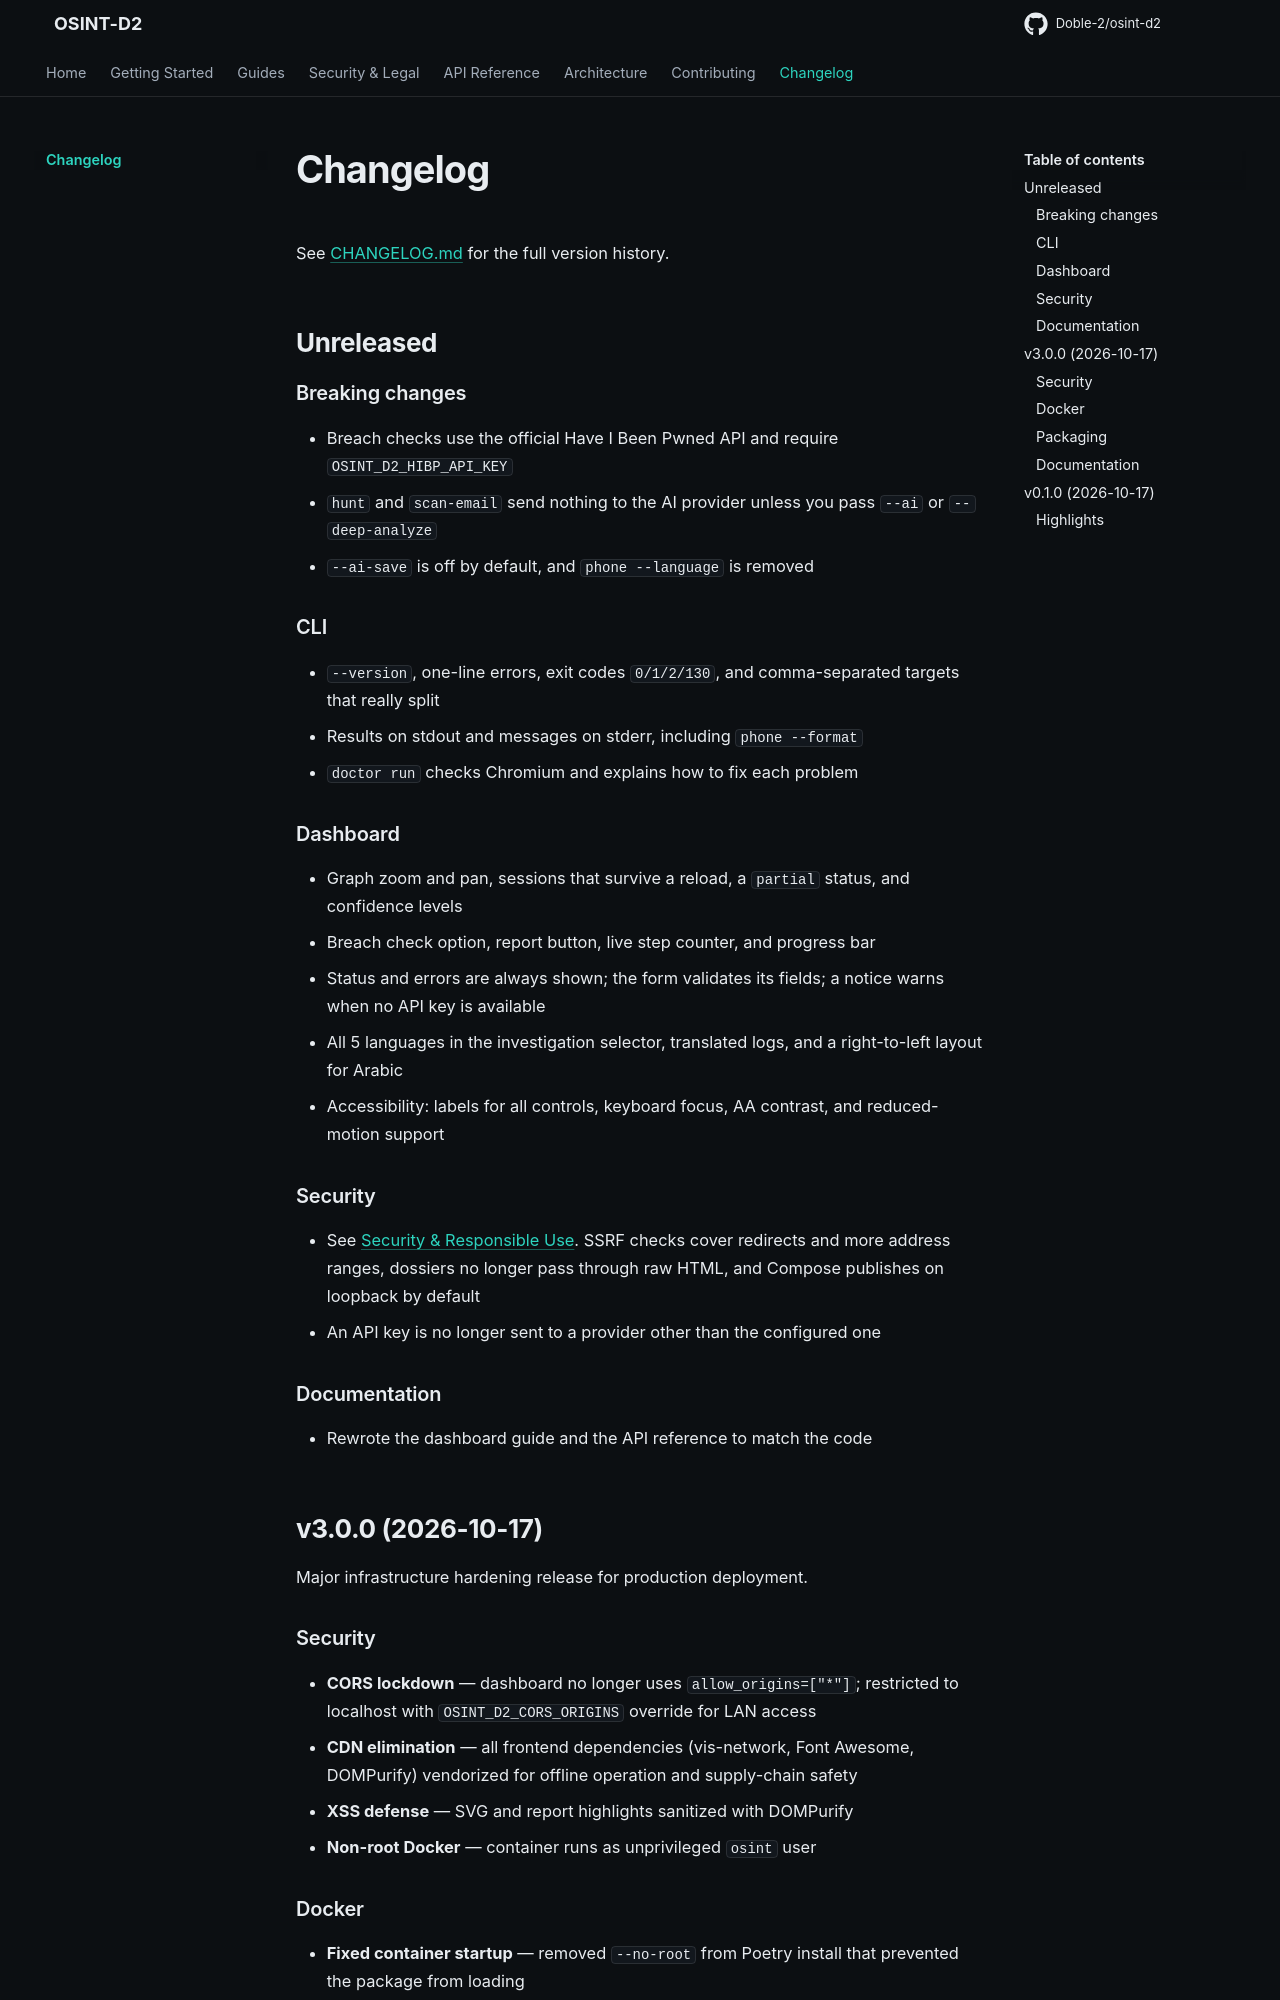

repository: Doble-2/osint-d2 · page: changelog/index.html · generator: mkdocs

# Changelog

See [CHANGELOG.md](https://github.com/Doble-2/osint-d2/blob/main/CHANGELOG.md) for the full version history.

## Unreleased

### Breaking changes

- Breach checks use the official Have I Been Pwned API and require `OSINT_D2_HIBP_API_KEY`
- `hunt` and `scan-email` send nothing to the AI provider unless you pass `--ai` or `--deep-analyze`
- `--ai-save` is off by default, and `phone --language` is removed

### CLI

- `--version`, one-line errors, exit codes `0/1/2/130`, and comma-separated targets that really split
- Results on stdout and messages on stderr, including `phone --format`
- `doctor run` checks Chromium and explains how to fix each problem

### Dashboard

- Graph zoom and pan, sessions that survive a reload, a `partial` status, and confidence levels
- Breach check option, report button, live step counter, and progress bar
- Status and errors are always shown; the form validates its fields; a notice warns when no API key is available
- All 5 languages in the investigation selector, translated logs, and a right-to-left layout for Arabic
- Accessibility: labels for all controls, keyboard focus, AA contrast, and reduced-motion support

### Security

- See [Security & Responsible Use](guides/security.md). SSRF checks cover redirects and more address ranges, dossiers no longer pass through raw HTML, and Compose publishes on loopback by default
- An API key is no longer sent to a provider other than the configured one

### Documentation

- Rewrote the dashboard guide and the API reference to match the code

## v3.0.0 (2026-10-17)

Major infrastructure hardening release for production deployment.

### Security

- **CORS lockdown** — dashboard no longer uses `allow_origins=["*"]`; restricted to localhost with `OSINT_D2_CORS_ORIGINS` override for LAN access
- **CDN elimination** — all frontend dependencies (vis-network, Font Awesome, DOMPurify) vendorized for offline operation and supply-chain safety
- **XSS defense** — SVG and report highlights sanitized with DOMPurify
- **Non-root Docker** — container runs as unprivileged `osint` user
